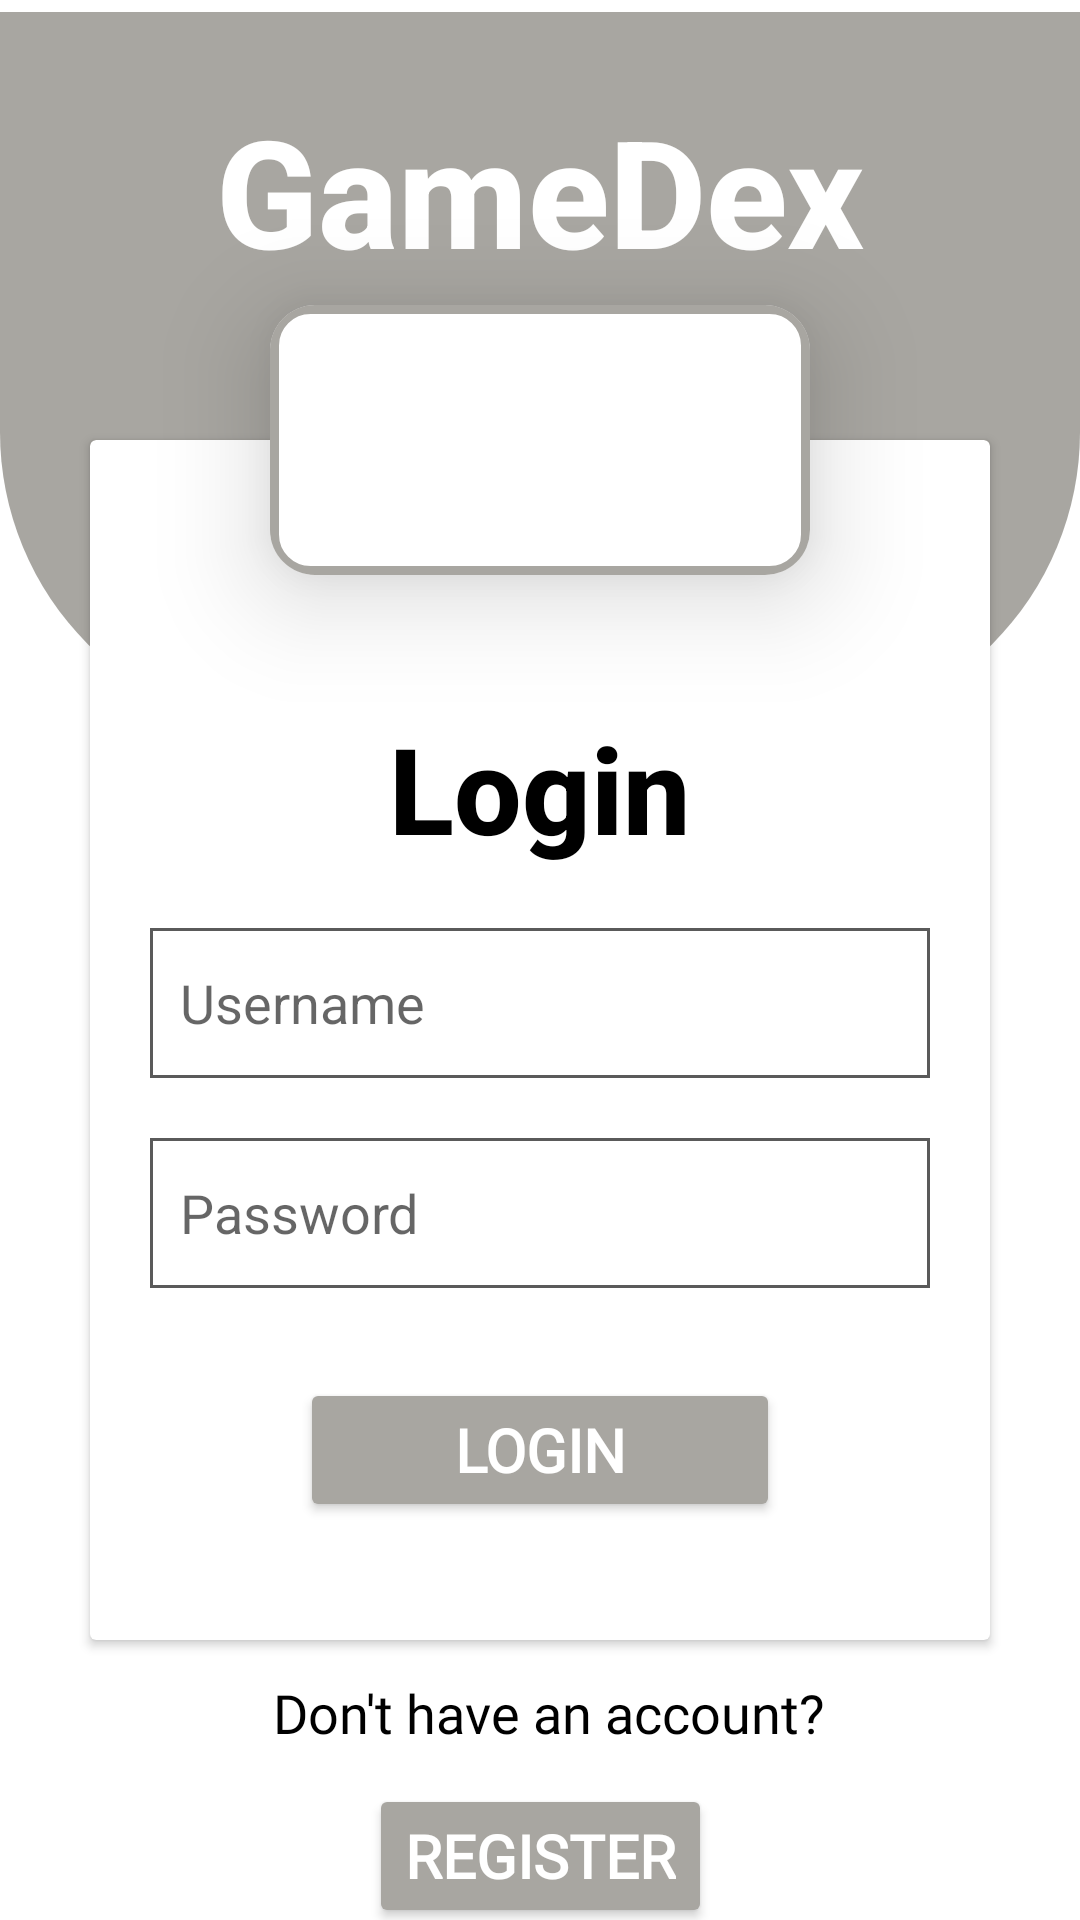

Android layout source for this screen:
<!-- AndroidManifest.xml: application theme Theme.TestProjectgithub -->
<!-- res/layout/activity_login.xml -->
<?xml version="1.0" encoding="utf-8"?>
<androidx.constraintlayout.widget.ConstraintLayout xmlns:android="http://schemas.android.com/apk/res/android"
    xmlns:app="http://schemas.android.com/apk/res-auto"
    xmlns:tools="http://schemas.android.com/tools"
    android:layout_width="match_parent"
    android:layout_height="match_parent"
    tools:context=".LoginActivity"
    android:background="#FFFFFF">

    <LinearLayout
        android:layout_width="match_parent"
        android:layout_height="240dp"
        android:layout_marginTop="4dp"
        android:background="@drawable/background_top"
        app:layout_constraintEnd_toEndOf="parent"
        app:layout_constraintStart_toStartOf="parent"
        app:layout_constraintTop_toTopOf="parent"
        tools:ignore="MissingConstraints">

    </LinearLayout>
    <TextView
        android:layout_width="wrap_content"
        android:layout_height="wrap_content"
        android:id="@+id/textTitle"
        android:text="GameDex"
        android:textStyle="bold"
        android:textSize="50dp"
        android:textColor="@color/white"
        android:layout_marginTop="30dp"
        android:fontFamily="sans-serif-medium"
        app:layout_constraintEnd_toEndOf="parent"
        app:layout_constraintStart_toStartOf="parent"
        app:layout_constraintTop_toTopOf="parent"/>

    <androidx.cardview.widget.CardView
        android:layout_width="180dp"
        android:layout_height="90dp"
        app:cardCornerRadius="15dp"
        app:cardElevation="21dp"
        app:layout_constraintBottom_toTopOf="@+id/cardView2"
        app:layout_constraintEnd_toEndOf="@+id/cardView2"
        app:layout_constraintStart_toStartOf="@+id/cardView2"
        app:layout_constraintTop_toTopOf="@+id/cardView2">
        <LinearLayout
            android:layout_width="match_parent"
            android:layout_height="match_parent"
            android:background="@drawable/card_background">
            <ImageView
                android:layout_width="match_parent"
                android:layout_height="match_parent"
                android:src="@drawable/baseline_gamepad_24">
            </ImageView>

        </LinearLayout>
    </androidx.cardview.widget.CardView>

    <androidx.cardview.widget.CardView
        android:id="@+id/cardView2"
        android:layout_width="match_parent"
        android:layout_height="400dp"
        android:layout_marginStart="30dp"
        android:layout_marginTop="50dp"
        android:layout_marginEnd="30dp"
        app:layout_constraintEnd_toEndOf="parent"
        app:layout_constraintStart_toStartOf="parent"
        app:layout_constraintTop_toBottomOf="@id/textTitle">

        <LinearLayout
            android:layout_width="match_parent"
            android:layout_height="match_parent"
            android:gravity="center"
            android:orientation="vertical">

            <TextView
                android:layout_width="wrap_content"
                android:layout_height="wrap_content"
                android:layout_marginTop="50dp"
                android:fontFamily="sans-serif-medium"
                android:text="Login"
                android:textColor="@color/black"
                android:textSize="40dp"
                android:textStyle="bold" />

            <EditText
                android:id="@+id/edtUsername"
                android:layout_width="match_parent"
                android:layout_height="50dp"
                android:layout_gravity="center"
                android:layout_marginStart="20dp"
                android:layout_marginTop="20dp"
                android:layout_marginEnd="20dp"
                android:background="@drawable/edit_text_background"
                android:hint="Username"
                android:paddingLeft="10sp" />

            <EditText
                android:id="@+id/edtPassword"
                android:layout_width="match_parent"
                android:layout_height="50dp"
                android:layout_marginStart="20dp"
                android:layout_marginTop="20dp"
                android:layout_marginEnd="20dp"
                android:background="@drawable/edit_text_background"
                android:hint="Password"
                android:inputType="textPassword"
                android:paddingLeft="10sp" />

            <Button
                android:id="@+id/btnLogin"
                android:layout_width="160dp"
                android:layout_height="wrap_content"
                android:layout_gravity="center_horizontal"
                android:layout_marginTop="30dp"
                android:backgroundTint="#A8A6A1"
                android:fontFamily="@font/poppins"
                android:text="Login"
                android:textColor="#FFFFFF"
                android:textSize="20dp"
                android:textStyle="bold" />

        </LinearLayout>
    </androidx.cardview.widget.CardView>

    <TextView
        android:layout_width="wrap_content"
        android:layout_height="wrap_content"
        android:layout_marginTop="12dp"
        android:fontFamily="@font/poppins"
        android:text="Don't have an account?"
        android:textAlignment="center"
        android:textAppearance="@style/Base.TextAppearance.AppCompat.Medium"
        android:textColor="#000000"
        app:layout_constraintEnd_toEndOf="parent"
        app:layout_constraintHorizontal_bias="0.515"
        app:layout_constraintStart_toStartOf="parent"
        app:layout_constraintTop_toBottomOf="@+id/cardView2" />

    <Button
        android:id="@+id/btnRegister"
        android:layout_width="wrap_content"
        android:layout_height="wrap_content"
        android:layout_marginTop="48dp"
        android:backgroundTint="#A8A6A1"
        android:fontFamily="@font/poppins"
        android:onClick="addNewUser"
        android:text="Register"
        android:textColor="#FFFFFF"
        android:textSize="20dp"
        android:textStyle="bold"
        app:layout_constraintEnd_toEndOf="parent"
        app:layout_constraintStart_toStartOf="parent"
        app:layout_constraintTop_toBottomOf="@+id/cardView2" />


</androidx.constraintlayout.widget.ConstraintLayout>
<!-- resources referenced by this layout -->
<resources>
  <color name="black">#FF000000</color>
  <color name="white">#FFFFFFFF</color>
  <!-- drawable background_top (drawable) -->
  <?xml version="1.0" encoding="utf-8"?>
  <shape xmlns:android="http://schemas.android.com/apk/res/android"
      android:shape="rectangle">
  
      <gradient
          android:startColor="@color/gray"
          android:endColor="@color/gray"
          android:angle="180"></gradient>
  
      <corners
          android:bottomRightRadius="100dp"
          android:bottomLeftRadius="100dp"></corners>
  
  </shape>
  <!-- drawable card_background (drawable) -->
  <?xml version="1.0" encoding="utf-8"?>
  <shape xmlns:android="http://schemas.android.com/apk/res/android"
      android:shape="rectangle">
      <stroke
          android:color="@color/gray"
          android:width="3dp"/>
      <corners
          android:radius="12dp"/>
  
  </shape>
  <!-- drawable edit_text_background (drawable) -->
  <?xml version="1.0" encoding="utf-8"?>
  <shape xmlns:android="http://schemas.android.com/apk/res/android"
      android:shape="rectangle">
  
      <stroke
          android:color="@color/darkGrey"
          android:width="1dp"/>
  
  </shape>
  <style name="Theme.TestProjectgithub" parent="Theme.MaterialComponents.DayNight.DarkActionBar">
          
          <item name="colorPrimary">@color/purple_500</item>
          <item name="colorPrimaryVariant">@color/purple_700</item>
          <item name="colorOnPrimary">@color/white</item>
          
          <item name="colorSecondary">@color/teal_200</item>
          <item name="colorSecondaryVariant">@color/teal_700</item>
          <item name="colorOnSecondary">@color/black</item>
          
          <item name="android:statusBarColor">?attr/colorPrimaryVariant</item>
          
      </style>
  <color name="gray">#A8A6A1</color>
  <color name="darkGrey">#5A5A5A</color>
  <color name="purple_500">#FF6200EE</color>
  <color name="purple_700">#FF3700B3</color>
  <color name="teal_200">#FF03DAC5</color>
  <color name="teal_700">#FF018786</color>
</resources>
